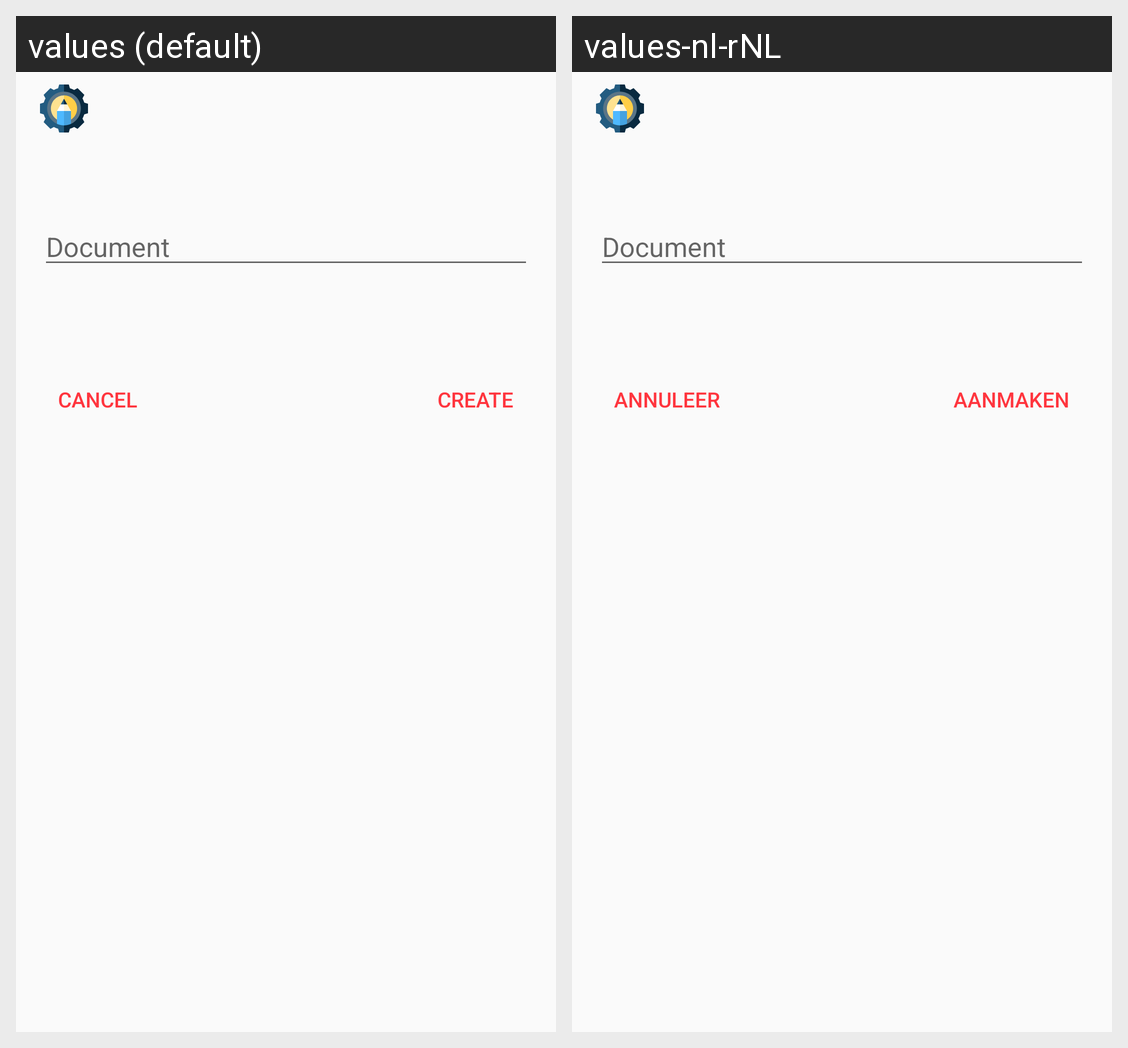

For this localized Android screen grid, give each drawn string resource with its value in every locale shown.
Android screen res/layout/fragment_create_inventory.xml rendered under 2 locales, left to right: values (default), values-nl-rNL. Device: Nexus 5 (rendered at 1080×1920; each locale shown at half size, 540×960, under a caption strip naming it); theme AppTheme.
Strings drawn on this screen, with the default value and each locale's value (text and hints the layout hard-codes, and strings that could not be matched under every locale, appear in the picture but are not listed):

hint_document_inventory
  values: Document
  values-nl-rNL: Document

button_create_inventory
  values: Create
  values-nl-rNL: Aanmaken

cancel
  values: Cancel
  values-nl-rNL: Annuleer
